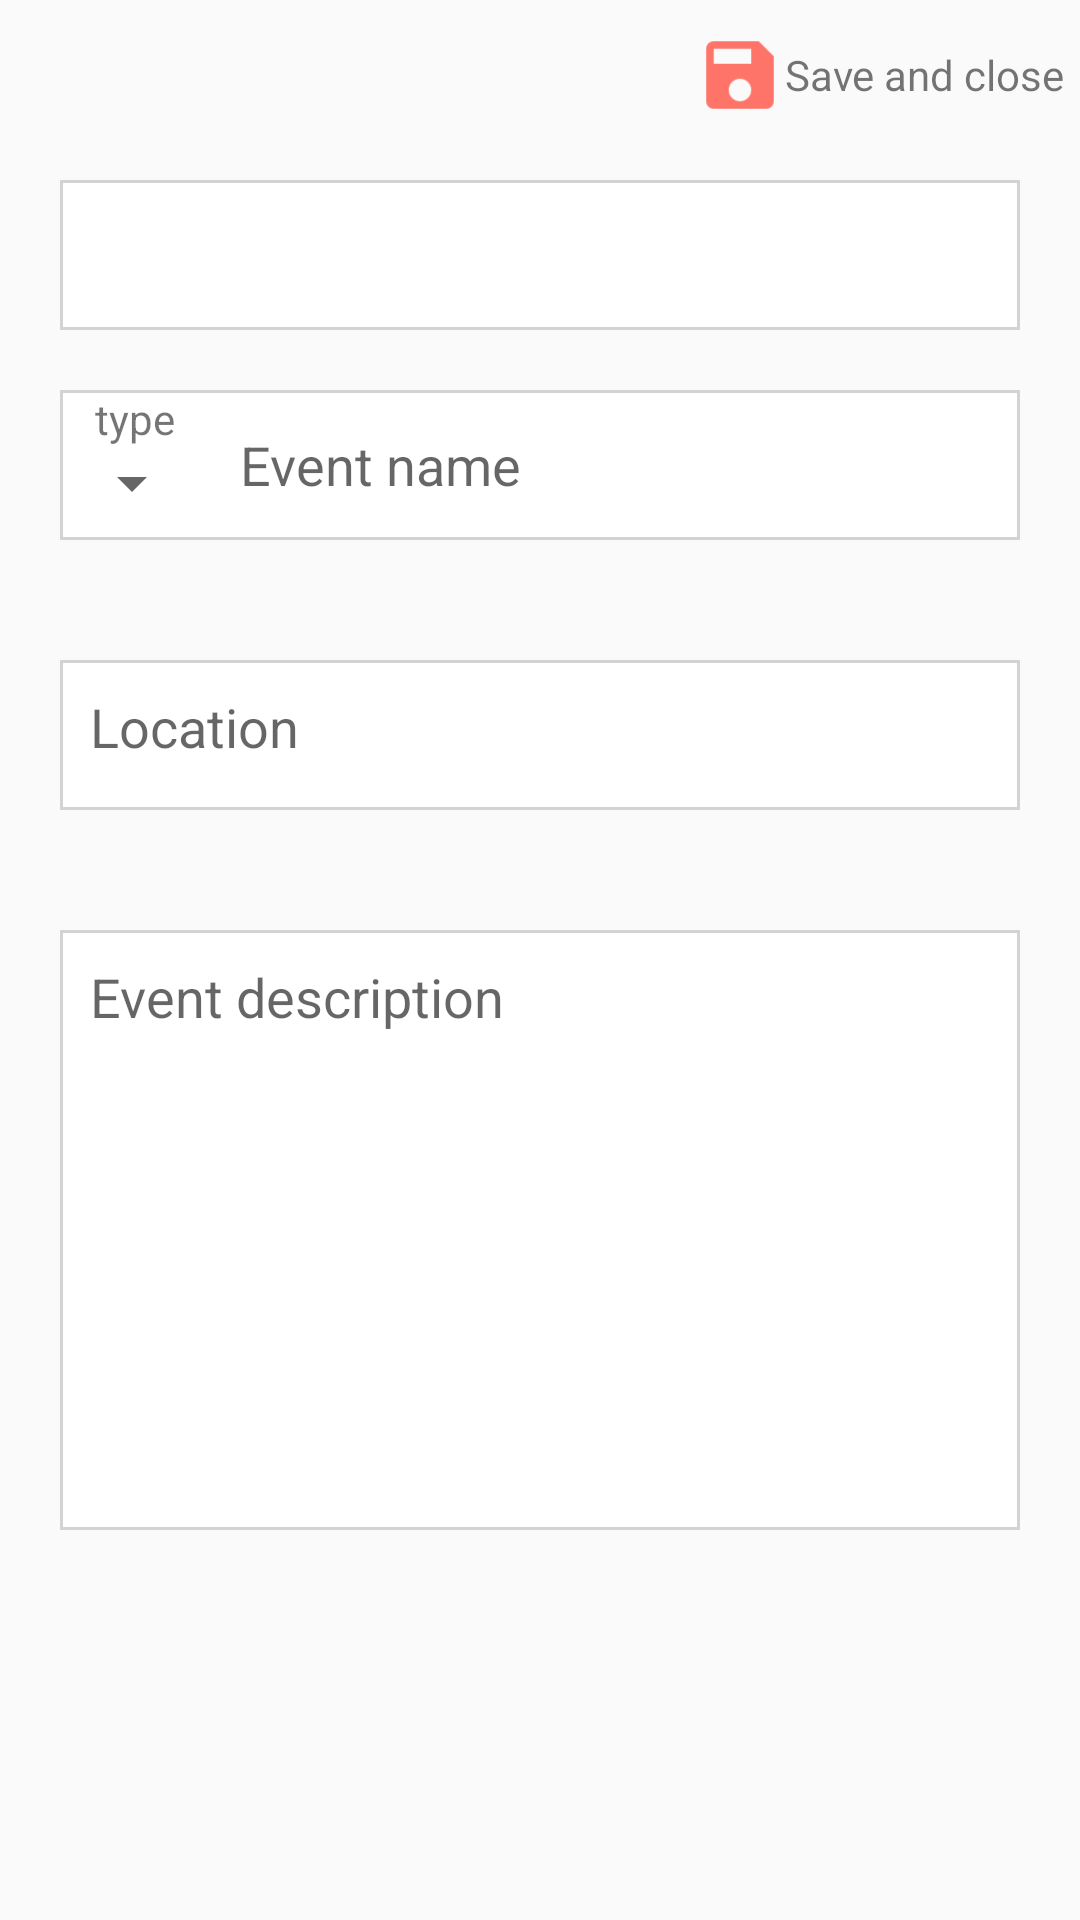

Android layout source for this screen:
<!-- AndroidManifest.xml: application theme AppTheme -->
<!-- res/layout/fragment_event_detail.xml -->
<?xml version="1.0" encoding="utf-8"?>
<LinearLayout
    xmlns:android="http://schemas.android.com/apk/res/android"
    android:layout_width="match_parent"
    android:layout_height="match_parent"
    android:orientation="vertical"

    >



    <RelativeLayout
        android:layout_width="match_parent"
        android:layout_height="wrap_content"
        android:id="@+id/relLayout">

        <include layout="@layout/snippet_event_detail_topbar"/>

    </RelativeLayout>


    <TextView
        android:layout_width="match_parent"
        android:layout_height="50dp"
        android:background="@drawable/edittext_rec_background"
        android:layout_marginLeft="20dp"
        android:layout_marginRight="20dp"
        android:layout_marginTop="10dp"
        android:id="@+id/show_date_tv"

        android:textSize="18sp"
        android:padding="10dp"

        />

    <RelativeLayout
        android:layout_width="match_parent"
        android:layout_height="50dp"
        android:layout_margin="20dp"
        android:background="@drawable/edittext_rec_background"


        >
        <RelativeLayout
            android:layout_width="50dp"
            android:layout_height="match_parent"
            android:id="@+id/relLayout1">


            <TextView
                android:layout_width="wrap_content"
                android:layout_height="wrap_content"
                android:text="type"
                android:textAlignment="center"
                android:layout_centerHorizontal="true"
                android:id="@+id/category"/>

            <Spinner
                android:layout_width="wrap_content"
                android:layout_height="wrap_content"
                android:layout_below="@id/category"
                android:id="@+id/spinner"
                android:layout_centerVertical="true">

            </Spinner>

        </RelativeLayout>


        <EditText
            android:layout_width="match_parent"
            android:layout_height="fill_parent"
            android:id="@+id/input_eventname"
            android:hint="@string/hint_event_name"
            android:background="@null"
            android:layout_toRightOf="@+id/relLayout1"
            android:padding="10dp"
            />

    </RelativeLayout>





    <EditText
        android:layout_width="match_parent"
        android:layout_height="50dp"
        android:id="@+id/input_eventlocation"
        android:layout_margin="20dp"
        android:hint="@string/hint_event_location"
        android:background="@drawable/edittext_rec_background"
        android:gravity="start"
        android:padding="10dp"

        />



    <EditText
        android:layout_width="match_parent"
        android:layout_height="200dp"
        android:layout_margin="20dp"

        android:id="@+id/input_eventdescription"
        android:hint="@string/hint_event_description"
        android:gravity="start"
        android:background="@drawable/edittext_rec_background"
        android:padding="10dp"
        android:inputType="textMultiLine"

        />






</LinearLayout>
<!-- res/layout/snippet_event_detail_topbar.xml (included above) -->
<?xml version="1.0" encoding="utf-8"?>
<merge
    xmlns:android="http://schemas.android.com/apk/res/android" android:layout_width="match_parent"
    android:layout_height="match_parent">

    <RelativeLayout
        android:layout_width="match_parent"
        android:layout_height="50dp">

        <ImageView
            android:layout_width="30dp"
            android:layout_height="30dp"
            android:src="@drawable/ic_back_arrow"
            android:id="@+id/back_arrow"
            android:layout_centerVertical="true"
            android:layout_marginStart="5dp"/>

        <RelativeLayout
            android:layout_width="wrap_content"
            android:layout_height="match_parent"
            android:layout_alignParentRight="true"
            android:layout_marginEnd="5dp"
            android:id="@+id/saveNclose_layout">


            <ImageView

                android:layout_width="30dp"
                android:layout_height="30dp"
                android:src="@drawable/ic_save"
                android:layout_gravity="end"
                android:layout_centerVertical="true"
                android:layout_marginStart="5dp"
                android:id="@+id/save_event"


                />

            <TextView
                android:layout_width="wrap_content"
                android:layout_height="wrap_content"
                android:layout_toRightOf="@+id/save_event"
                android:text="Save and close"
                android:layout_centerVertical="true"
                />


        </RelativeLayout>


    </RelativeLayout>


</merge>
<!-- resources referenced by this layout -->
<resources>
  <!-- drawable edittext_rec_background (drawable) -->
  <?xml version="1.0" encoding="utf-8"?>
  <layer-list xmlns:android="http://schemas.android.com/apk/res/android">
  
      <item
          >
  
  
          
          <shape
              android:shape="rectangle">
              <stroke
                  android:width="1dp"
  
                  android:color="@color/lightgrey">
  
              </stroke>
  
              <solid
                  android:color="@color/white">
  
              </solid>
          </shape>
      </item>
  
  
  </layer-list>
  <!-- drawable ic_save: png bitmap (drawable-hdpi, 467 bytes) -->
  <string name="hint_event_description">Event description</string>
  <string name="hint_event_location">Location</string>
  <string name="hint_event_name">Event name</string>
  <style name="AppTheme" parent="Theme.AppCompat.Light.NoActionBar">
          
          <item name="colorPrimary">@color/colorPrimary</item>
          <item name="colorPrimaryDark">@color/colorPrimaryDark</item>
          <item name="colorAccent">@color/colorAccent</item>
          <item name="popupTheme">@style/popupTheme</item>
      </style>
  <color name="lightgrey">#D3D3D3</color>
  <color name="white">#fff</color>
  <color name="colorPrimary">#3F51B5</color>
  <color name="colorPrimaryDark">#303F9F</color>
  <color name="colorAccent">#FF4081</color>
  <style name="popupTheme" parent="Theme.AppCompat.Light">
          <item name="android:background">@color/white</item>
  
  
      </style>
</resources>
